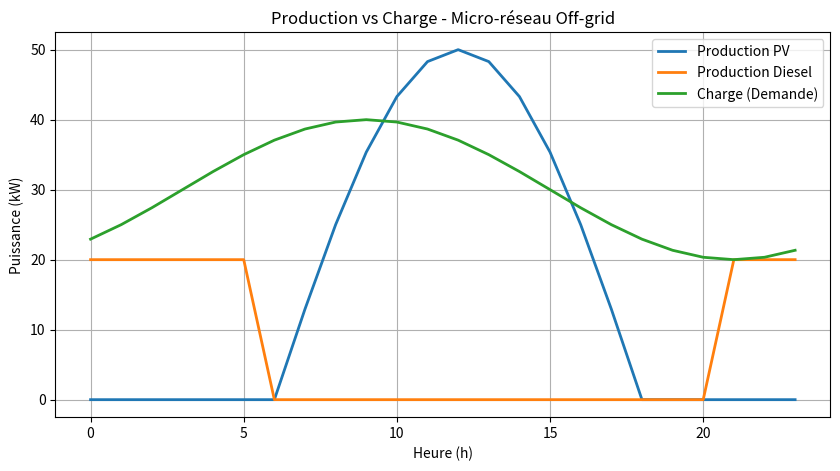
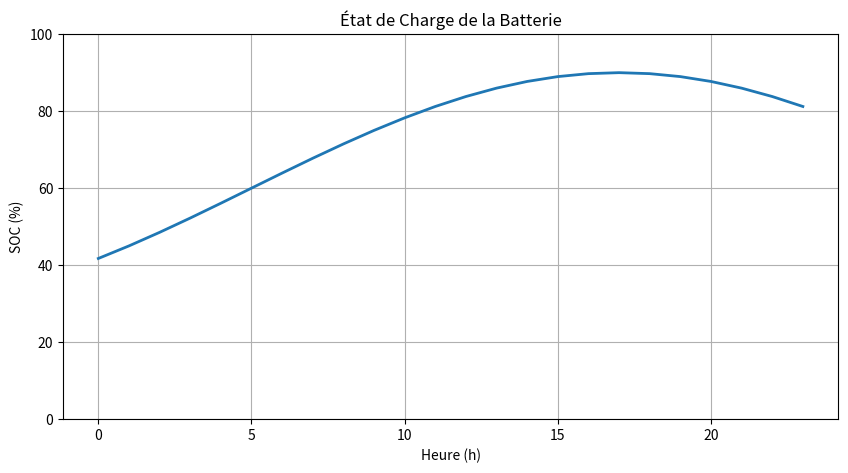
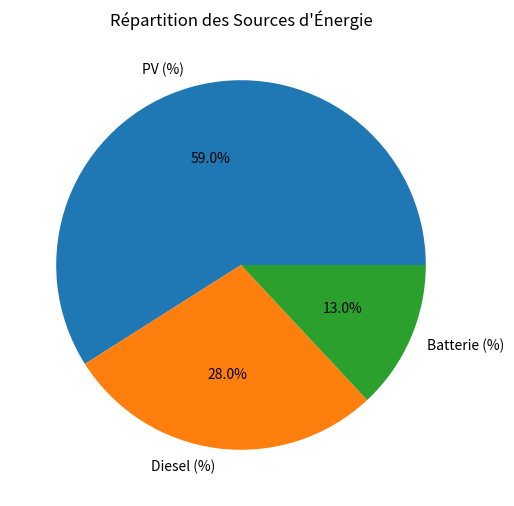

Reproduce these figures in Python, in order.
# Importation de la bibliothèque NumPy
# Elle sert à faire des calculs numériques et à manipuler des tableaux
import numpy as np

# Importation de matplotlib pour tracer des graphiques
import matplotlib.pyplot as plt


# ============================
# 1) Définition du temps
# ============================

# Création d'un tableau d'heures de 0 à 23 avec un pas de 1 heure
# np.arange(début, fin, pas)
heures = np.arange(0, 24, 1)


# ============================
# 2) Production photovoltaïque (PV)
# ============================

# On modélise la production solaire :
# - 0 la nuit
# - Maximum à midi
# sin(...) crée une courbe en cloche
# np.maximum(0, ...) empêche les valeurs négatives (pas de soleil la nuit)
pv = np.maximum(0, 50 * np.sin((heures - 6) * np.pi / 12))


# ============================
# 3) Production Diesel
# ============================

# np.where(condition, valeur_si_vrai, valeur_si_faux)
# Le diesel fonctionne :
# - avant 6h du matin
# - après 20h le soir
# Puissance fixée à 20 kW quand il fonctionne
diesel = np.where((heures < 6) | (heures > 20), 20, 0)


# ============================
# 4) Charge (consommation)
# ============================

# Consommation totale du réseau
# - Valeur moyenne de 30 kW
# - Variation journalière avec un sinus
charge = 30 + 10 * np.sin((heures - 3) * np.pi / 12)


# ============================
# 5) État de charge de la batterie (SOC)
# ============================

# SOC = State Of Charge
# Batterie qui oscille entre 30% et 90%
# Moyenne à 60%
soc = 60 + 30 * np.sin((heures - 5) * np.pi / 24)


# ============================
# 6) Calcul de la répartition d'énergie
# ============================

# Énergie totale produite (somme PV + Diesel)
total_production = pv.sum() + diesel.sum()

# Calcul des pourcentages de contribution
parts = [
    pv.sum() / total_production * 100,      # Part du PV
    diesel.sum() / total_production * 100,  # Part du diesel
    15                                       # Batterie (valeur supposée)
]


# ============================
# 7) Graphique : Production vs Charge
# ============================

# Création de la figure
plt.figure(figsize=(10, 5))

# Tracé de la production photovoltaïque
plt.plot(heures, pv, label="Production PV", linewidth=2)

# Tracé de la production diesel
plt.plot(heures, diesel, label="Production Diesel", linewidth=2)

# Tracé de la consommation
plt.plot(heures, charge, label="Charge (Demande)", linewidth=2)

# Nom des axes
plt.xlabel("Heure (h)")
plt.ylabel("Puissance (kW)")

# Titre du graphique
plt.title("Production vs Charge - Micro-réseau Off-grid")

# Affichage de la légende
plt.legend()

# Affichage de la grille
plt.grid()

# Affichage du graphique
plt.show()


# ============================
# 8) Graphique : État de charge de la batterie
# ============================

plt.figure(figsize=(10, 5))

# Tracé du SOC
plt.plot(heures, soc, label="SOC Batterie", linewidth=2)

# Noms des axes
plt.xlabel("Heure (h)")
plt.ylabel("SOC (%)")

# Titre
plt.title("État de Charge de la Batterie")

# Limites de l'axe Y (0 à 100 %)
plt.ylim(0, 100)

# Grille
plt.grid()

# Affichage
plt.show()


# ============================
# 9) Graphique : Répartition des sources
# ============================

# Étiquettes du diagramme circulaire
labels = ["PV (%)", "Diesel (%)", "Batterie (%)"]

plt.figure(figsize=(6, 6))

# Diagramme en secteurs (camembert)
# autopct affiche les pourcentages
plt.pie(parts, labels=labels, autopct="%1.1f%%")

# Titre
plt.title("Répartition des Sources d'Énergie")

# Affichage
plt.show()
